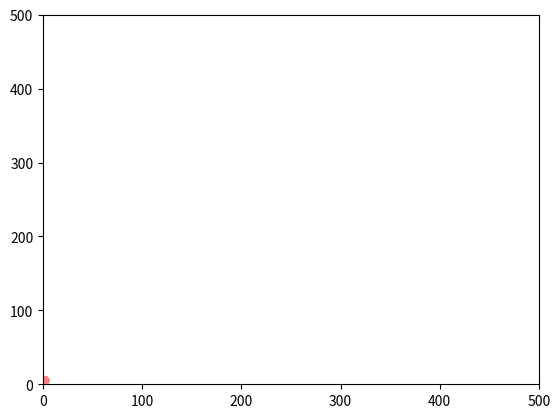

Write the Python code that produced this figure.
import numpy as np
import matplotlib.pyplot as plt

n=10

x = np.arange(-10,10)
y = x**2

fig = plt.figure()
ax = fig.add_subplot(111)
# ax.plot(x,y)
plt.xlim(0, 500)
plt.ylim(0, 500)
coords = []

scat = ax.scatter([0,1,2],[3,4,5],cmap=plt.cm.spring, c=[0,2,1])


def addPoint(scat, new_point, c='red'):
    old_off = scat.get_offsets()
    new_off = np.concatenate([old_off,np.array(new_point, ndmin=2)])
    old_c = scat.get_facecolors()
    # new_c = np.concatenate([old_c, np.array(plt.colors.to_rgba(c), ndmin=2)])

    scat.set_offsets(new_off)
    # scat.set_facecolors(new_c)

    scat.axes.figure.canvas.draw_idle()
def onclick(event):
    global ix, iy , n
    ix, iy = event.xdata, event.ydata
    print ('x = %d, y = %d'%(
            ix, iy))
    global coords
    coords.append((ix, iy))
    addPoint(scat, [ix, iy], 'c')

    if len(coords) == n:
        fig.canvas.mpl_disconnect(cid)
    return coords
cid = fig.canvas.mpl_connect('button_press_event', onclick)
plt.show()